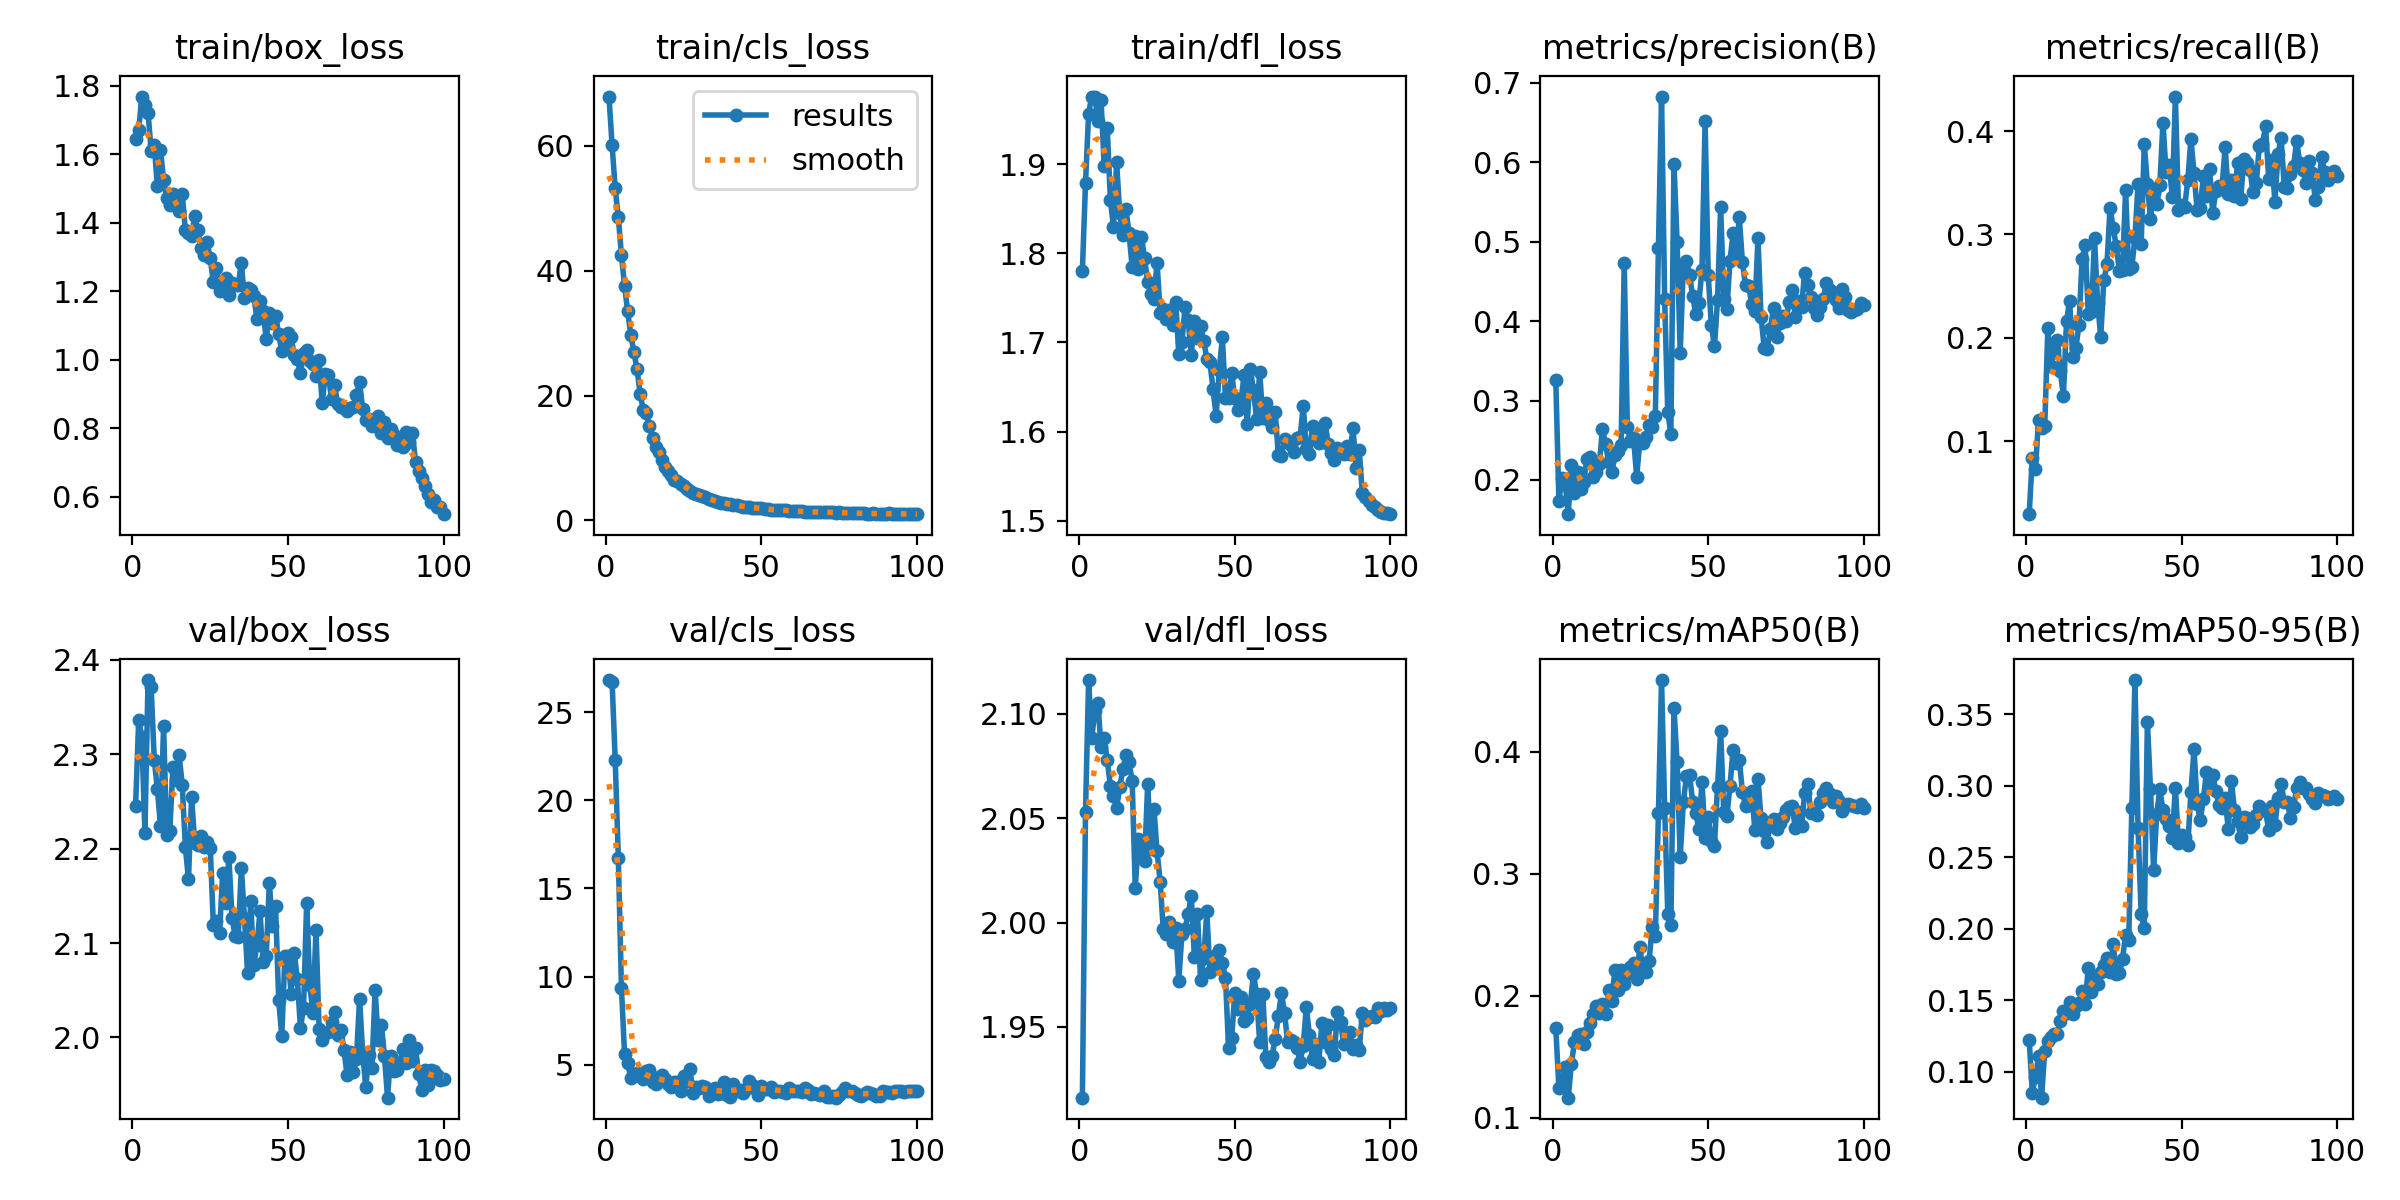

Source data for this figure (header and first rows):
epoch, time, train/box_loss, train/cls_loss, train/dfl_loss, metrics/precision(B), metrics/recall(B), metrics/mAP50(B), metrics/mAP50-95(B), val/box_loss, val/cls_loss, val/dfl_loss, lr/pg0, lr/pg1, lr/pg2
1, 186.2, 1.644, 67.91, 1.781, 0.3254, 0.02918, 0.1735, 0.1225, 2.246, 26.82, 1.916, 0.0004153, 0.0004153, 0.0004153
2, 272.7, 1.671, 60.09, 1.879, 0.1739, 0.08394, 0.1243, 0.08543, 2.336, 26.72, 2.053, 0.0008237, 0.0008237, 0.0008237
3, 358.9, 1.769, 53.2, 1.957, 0.2031, 0.07252, 0.1268, 0.09641, 2.319, 22.27, 2.116, 0.001224, 0.001224, 0.001224
4, 444.8, 1.744, 48.56, 1.976, 0.1959, 0.1205, 0.1418, 0.1109, 2.217, 16.74, 2.088, 0.001213, 0.001213, 0.001213
5, 530.9, 1.722, 42.52, 1.975, 0.157, 0.1123, 0.1165, 0.08185, 2.379, 9.384, 2.101, 0.0012, 0.0012, 0.0012
6, 616.7, 1.611, 37.59, 1.949, 0.219, 0.1142, 0.1438, 0.1148, 2.371, 5.61, 2.105, 0.001188, 0.001188, 0.001188
7, 703, 1.626, 33.49, 1.973, 0.1836, 0.2097, 0.1619, 0.1215, 2.294, 5.103, 2.084, 0.001176, 0.001176, 0.001176
8, 788.3, 1.508, 29.75, 1.898, 0.2096, 0.1723, 0.1681, 0.1243, 2.263, 4.254, 2.089, 0.001163, 0.001163, 0.001163
9, 874.3, 1.613, 27.01, 1.94, 0.1882, 0.1882, 0.1685, 0.1262, 2.224, 4.363, 2.078, 0.001151, 0.001151, 0.001151
10, 959.9, 1.526, 24.29, 1.86, 0.1979, 0.1978, 0.1606, 0.1262, 2.329, 4.54, 2.065, 0.001139, 0.001139, 0.001139
11, 1046, 1.471, 20.32, 1.829, 0.2266, 0.168, 0.1702, 0.1357, 2.215, 4.384, 2.061, 0.001126, 0.001126, 0.001126
12, 1132, 1.453, 17.73, 1.902, 0.2285, 0.1433, 0.1778, 0.1427, 2.219, 4.172, 2.055, 0.001114, 0.001114, 0.001114
13, 1218, 1.485, 17.23, 1.845, 0.2036, 0.2161, 0.1853, 0.1407, 2.287, 4.646, 2.065, 0.001102, 0.001102, 0.001102
14, 1304, 1.455, 15.1, 1.82, 0.21, 0.2359, 0.1919, 0.1491, 2.273, 4.73, 2.073, 0.001089, 0.001089, 0.001089
15, 1390, 1.435, 13.21, 1.85, 0.2196, 0.1813, 0.1862, 0.1406, 2.299, 4.043, 2.08, 0.001077, 0.001077, 0.001077
16, 1476, 1.484, 11.77, 1.822, 0.2643, 0.1904, 0.1934, 0.1456, 2.268, 3.92, 2.077, 0.001064, 0.001064, 0.001064
17, 1562, 1.379, 10.96, 1.785, 0.2448, 0.2122, 0.1847, 0.1483, 2.202, 4.312, 2.068, 0.001052, 0.001052, 0.001052
18, 1648, 1.369, 9.656, 1.82, 0.2223, 0.276, 0.2044, 0.1566, 2.167, 4.436, 2.017, 0.00104, 0.00104, 0.00104
19, 1734, 1.361, 8.544, 1.783, 0.2099, 0.2901, 0.1959, 0.1476, 2.255, 4.179, 2.04, 0.001027, 0.001027, 0.001027
20, 1819, 1.421, 7.852, 1.818, 0.2321, 0.2231, 0.2214, 0.1726, 2.206, 3.929, 2.034, 0.001015, 0.001015, 0.001015
21, 1905, 1.379, 7.219, 1.794, 0.236, 0.2254, 0.2051, 0.1555, 2.204, 3.753, 2.029, 0.001002, 0.001002, 0.001002
22, 1991, 1.327, 6.516, 1.768, 0.2438, 0.2963, 0.2213, 0.1654, 2.214, 4.037, 2.067, 0.0009901, 0.0009901, 0.0009901
23, 2076, 1.306, 6.241, 1.755, 0.4733, 0.2339, 0.2096, 0.1611, 2.201, 4.015, 2.035, 0.0009778, 0.0009778, 0.0009778
24, 2162, 1.343, 5.767, 1.749, 0.2673, 0.2008, 0.2178, 0.1696, 2.207, 3.508, 2.055, 0.0009654, 0.0009654, 0.0009654
25, 2248, 1.296, 5.431, 1.79, 0.2493, 0.2558, 0.2233, 0.1744, 2.201, 4.385, 2.034, 0.000953, 0.000953, 0.000953
26, 2335, 1.227, 5.032, 1.734, 0.2525, 0.2709, 0.2272, 0.1796, 2.119, 4.063, 2.02, 0.0009406, 0.0009406, 0.0009406
27, 2421, 1.269, 4.706, 1.738, 0.2044, 0.3258, 0.2137, 0.17, 2.123, 4.79, 1.997, 0.0009283, 0.0009283, 0.0009283
28, 2507, 1.202, 4.41, 1.726, 0.2474, 0.3063, 0.2397, 0.1895, 2.111, 3.399, 1.994, 0.0009159, 0.0009159, 0.0009159
29, 2593, 1.218, 4.208, 1.737, 0.2471, 0.2885, 0.222, 0.1684, 2.174, 3.734, 2, 0.0009035, 0.0009035, 0.0009035
30, 2678, 1.24, 4.101, 1.72, 0.2541, 0.2648, 0.2192, 0.1691, 2.143, 3.665, 1.991, 0.0008911, 0.0008911, 0.0008911
31, 2765, 1.191, 3.902, 1.746, 0.2696, 0.2657, 0.2286, 0.179, 2.191, 3.778, 1.997, 0.0008787, 0.0008787, 0.0008787
32, 2851, 1.225, 3.713, 1.687, 0.2661, 0.3428, 0.2566, 0.1957, 2.126, 3.725, 1.972, 0.0008664, 0.0008664, 0.0008664
33, 2937, 1.219, 3.373, 1.7, 0.2807, 0.2662, 0.2487, 0.1922, 2.108, 3.244, 1.995, 0.000854, 0.000854, 0.000854
34, 3023, 1.219, 3.248, 1.74, 0.4925, 0.2683, 0.3496, 0.2842, 2.107, 3.458, 1.997, 0.0008416, 0.0008416, 0.0008416
35, 3110, 1.283, 3.103, 1.725, 0.6827, 0.2968, 0.4587, 0.374, 2.18, 3.669, 2.004, 0.0008293, 0.0008293, 0.0008293
36, 3196, 1.18, 2.933, 1.686, 0.4274, 0.3488, 0.3537, 0.2706, 2.127, 3.317, 2.013, 0.0008169, 0.0008169, 0.0008169
37, 3282, 1.21, 2.805, 1.724, 0.2855, 0.2903, 0.2672, 0.2104, 2.068, 3.402, 1.983, 0.0008045, 0.0008045, 0.0008045
38, 3368, 1.205, 2.73, 1.705, 0.2582, 0.3878, 0.2582, 0.2004, 2.144, 4.023, 2.004, 0.0007921, 0.0007921, 0.0007921
39, 3454, 1.187, 2.678, 1.718, 0.5978, 0.3489, 0.4361, 0.3449, 2.076, 3.29, 1.972, 0.0007797, 0.0007797, 0.0007797
40, 3540, 1.121, 2.561, 1.702, 0.4997, 0.315, 0.3913, 0.2978, 2.098, 3.187, 1.983, 0.0007674, 0.0007674, 0.0007674
41, 3626, 1.171, 2.529, 1.681, 0.3596, 0.3406, 0.3135, 0.2411, 2.134, 3.886, 2.005, 0.000755, 0.000755, 0.000755
42, 3713, 1.141, 2.488, 1.678, 0.47, 0.3296, 0.3586, 0.2801, 2.08, 3.526, 1.976, 0.0007426, 0.0007426, 0.0007426
43, 3798, 1.061, 2.275, 1.647, 0.4752, 0.3477, 0.3797, 0.2975, 2.086, 3.559, 1.978, 0.0007302, 0.0007302, 0.0007302
44, 3883, 1.138, 2.205, 1.617, 0.4583, 0.4082, 0.3812, 0.2828, 2.164, 3.42, 1.985, 0.0007179, 0.0007179, 0.0007179
45, 3970, 1.106, 2.127, 1.669, 0.432, 0.3609, 0.359, 0.2769, 2.118, 3.617, 1.987, 0.0007055, 0.0007055, 0.0007055
46, 4055, 1.128, 2.1, 1.706, 0.409, 0.3677, 0.3498, 0.2721, 2.139, 4.092, 1.981, 0.0006931, 0.0006931, 0.0006931
47, 4141, 1.074, 2.038, 1.637, 0.4229, 0.3366, 0.3368, 0.2638, 2.04, 3.832, 1.973, 0.0006808, 0.0006808, 0.0006808
48, 4227, 1.027, 2.036, 1.637, 0.4645, 0.4335, 0.3752, 0.2986, 2.001, 3.718, 1.94, 0.0006684, 0.0006684, 0.0006684
49, 4313, 1.031, 1.959, 1.666, 0.652, 0.3237, 0.3294, 0.2599, 2.086, 3.267, 1.945, 0.000656, 0.000656, 0.000656
50, 4399, 1.077, 1.935, 1.637, 0.4586, 0.3288, 0.3468, 0.2658, 2.086, 3.809, 1.966, 0.0006436, 0.0006436, 0.0006436
51, 4486, 1.068, 1.845, 1.624, 0.3952, 0.3268, 0.3272, 0.2645, 2.047, 3.654, 1.959, 0.0006312, 0.0006312, 0.0006312
52, 4571, 1.013, 1.768, 1.636, 0.368, 0.353, 0.3227, 0.2588, 2.09, 3.635, 1.964, 0.0006189, 0.0006189, 0.0006189
53, 4658, 1.002, 1.711, 1.663, 0.4268, 0.3922, 0.3714, 0.2956, 2.062, 3.73, 1.953, 0.0006065, 0.0006065, 0.0006065
54, 4743, 0.9611, 1.635, 1.608, 0.5439, 0.3594, 0.4172, 0.3257, 2.01, 3.474, 1.954, 0.0005941, 0.0005941, 0.0005941
55, 4829, 1.022, 1.672, 1.671, 0.4278, 0.3238, 0.3506, 0.2871, 2.032, 3.53, 1.961, 0.0005818, 0.0005818, 0.0005818
56, 4915, 1.029, 1.636, 1.646, 0.4148, 0.3258, 0.3469, 0.2761, 2.143, 3.524, 1.975, 0.0005694, 0.0005694, 0.0005694
57, 5001, 0.9959, 1.62, 1.615, 0.4757, 0.3563, 0.3718, 0.2907, 2.056, 3.471, 1.966, 0.000557, 0.000557, 0.000557
58, 5087, 0.9886, 1.58, 1.667, 0.5108, 0.3374, 0.4015, 0.3098, 2.026, 3.402, 1.943, 0.0005446, 0.0005446, 0.0005446
59, 5173, 0.9534, 1.563, 1.615, 0.4845, 0.3636, 0.3907, 0.2998, 2.114, 3.699, 1.966, 0.0005322, 0.0005322, 0.0005322
60, 5258, 0.9993, 1.5, 1.632, 0.5305, 0.3209, 0.3934, 0.3074, 2.009, 3.529, 1.935, 0.0005199, 0.0005199, 0.0005199
... 40 more rows
